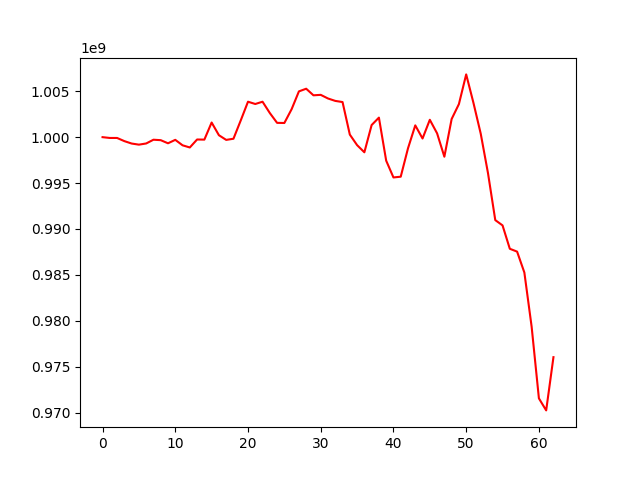

The file beside this chart, header and first rows:
, 0
0, 1000000000
1, 999912177
2, 999912039
3, 999567560
4, 999305081
5, 999184129
6, 999312233
7, 999720291
8, 999671593
9, 999331922
10, 999707803
11, 999113602
12, 998875723
13, 999745823
14, 999731366
15, 1001594534
16, 1000211706
17, 999701767
18, 999828004
19, 1001816780
20, 1003860518
21, 1003612424
22, 1003860052
23, 1002628810
24, 1001557233
25, 1001543896
26, 1003050059
27, 1004985873
28, 1005276566
29, 1004558549
30, 1004608488
31, 1004212555
32, 1003949375
33, 1003824555
34, 1000281239
35, 999131457
36, 998351290
37, 1001319323
38, 1002128281
39, 997440099
40, 995610414
41, 995693583
42, 998785513
43, 1001284272
44, 999852288
45, 1001892548
46, 1000415790
47, 997869513
48, 1001974333
49, 1003601735
50, 1006836450
51, 1003733617
52, 1000380442
53, 996073546
54, 990963793
55, 990387269
56, 987840078
57, 987531416
58, 985254252
59, 979349566
... 3 more rows
